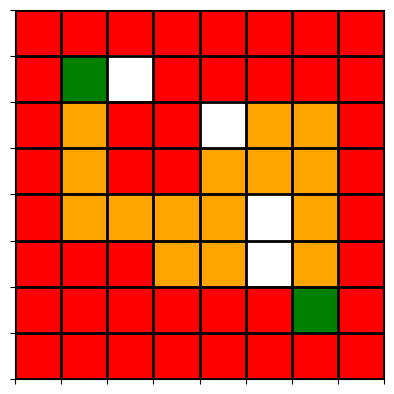

Write Python code to recreate this figure. (Note: this script raises an exception after producing the figure.)
import numpy as np
import copy
import matplotlib.pyplot as plt
from matplotlib import colors


class child:

    def __init__(self,fit,path):
        self.fit=fit
        self.path = path
#pop = yaratacağımız popülasyonun sayısı
def createPopulation(population,pop):
    for x in range(pop):
        population.append(child(0,np.random.randint(1,5,40)))

    return population


def createRoulette(population,roulette,pop):
    for x in range(pop):
        for y in range(10): #range'nin içi population[x].fit olacak fit değeri en başta 0 olduğu için şimdilik hata veriyor findFit fonksiyonunu kullakdıktan sonra çalışır
            roulette.append(x)

    return roulette

#öncesinde fite göre sort at
def nextGen(population,roulette,pop):  #yeni jenerasyonu bulma fonksiyonu
    newGen = []
    roulette = createRoulette(population,roulette,pop)
    for x in range(int(pop/2)):
        newGen.append(population[x])
    for x in range(int(pop/4)):

        random1 = roulette[np.random.randint(0,len(roulette))]
        random2 = roulette[np.random.randint(0,len(roulette))]
        randomGen = np.random.randint(0,40)
        newPerson = crossover(random1,random2,randomGen,population)
        newGen.append(newPerson)
        newPerson = crossover(random2,random1,randomGen,population)
        newGen.append(newPerson)
    for x in range(3):
        mut = np.random.randint(50,100)
        mutation(newGen[mut])
    return newGen

def crossover(random1,random2,randomGen,population):        #crossover fonksiyonu
    path = []
    for x in range(randomGen):
        path.append(population[random1].path[x])
    for x in range(randomGen,40):
        path.append(population[random2].path[x])
    newPerson = child(0,path)
    return newPerson

def mutation(person):       #mutasyon fonksiyonu
    random1 = np.random.randint(0,40)
    random2 = np.random.randint(0, 40)
    person.path[random1], person.path[random2] = person.path[random2], person.path[random1]

def findFit(person,maze):       #fit değerini bulma fonksiyonu (maze olmadığı için kontrol edemedim doğruluğu
    fit=0
    i=1
    j=1
    k=0
    while (maze[i][j] != 1 and (i!=len(maze)-2 or j!=len(maze)-2) and k < 40):
        maze[i][j] = 1 ## Daha onceden  geldigi yere tekrar gelmesin diye sanki burada engel varmıs gibi gosteriliyor.
        if (person.path[k] == 1):
            j=j-1
        elif (person.path[k] == 2):
            i=i-1
        elif (person.path[k] == 3):
            j=j+1
        elif (person.path[k] == 4):
            i=i+1
        fit = fit+1
        k=k+1
    if (i==len(maze)-2 and j==len(maze)-2):
        fit=fit+100000

    return fit

def printBest(person,maze):
    img = np.zeros((len(maze), len(maze), 3), dtype=np.uint8)
    i = 1
    j = 1
    for x in range(person.fit-100000):
        maze[i][j] = 2
        if (person.path[x] == 1):
            j=j-1
        elif (person.path[x] == 2):
            i=i-1
        elif (person.path[x] == 3):
            j=j+1
        elif (person.path[x] == 4):
            i=i+1
    for x in range(len(maze)-1):
        for y in range(len(maze)-1):
            if (maze[x][y]==0):
                img[x][y]=[255,255,255]

            elif (maze[x][y]==1):
                img[x][y]=[0,0,0]
            elif (maze[x][y]==2):
                img[x][y] = [100, 100, 100]
    return  img


# Jenerasyon sayısı önemli yani kaç tane jenerasyon yaratılacak yani döngü sayısı bir nevi
population = []
roulette = []
createPopulation(population,100)
copymaze = []
maze = [
        [1,1,1,1,1,1,1,1],
        [1,0,0,1,1,1,1,1],
        [1,0,1,1,0,0,0,1],
        [1,0,1,1,0,0,0,1],
        [1,0,0,0,0,0,0,1],
        [1,1,1,0,0,0,0,1],
        [1,1,1,1,1,1,0,1],
        [1,1,1,1,1,1,1,1]
        ]
while (population[0].fit < 100000):
    for x in (population):
        copymaze = copy.deepcopy(maze)
        x.fit=findFit(x,copymaze)
    population.sort(key=lambda x: x.fit,reverse=True)
    population=nextGen(population,roulette,100)
    print(population[0].fit)

print(population[0].path)
copymaze = copy.deepcopy(maze)
data = printBest(population[0],copymaze)

data = copy.deepcopy(maze)
data[1][1] = 8
data[len(data)-2][len(data[0])-2] = 8

chromosome = population[0].path
lenght = population[0].fit - 100000

k = 0
i,j = 1,1

while (i != len(data)-2 or j != len(data[0])-2):
    if chromosome[k] == 1:
        j = j - 1
    elif chromosome[k] == 2:
        i = i - 1
    elif chromosome[k] == 3:
        j = j + 1
    else:
        i = i + 1

    data[i][j] = 15
    k = k + 1

data[1][1] = 8
data[len(data)-2][len(data[0])-2] = 8

# create discrete colormap
cmap = colors.ListedColormap(['white', 'red', 'green', 'orange'])
bounds = [0,0.9, 5, 10, 20]
norm = colors.BoundaryNorm(bounds, cmap.N)

fig, ax = plt.subplots()
ax.imshow(data, cmap=cmap, norm=norm)

# draw gridlines
ax.grid(which='major', axis='both', linestyle='-', color='k', linewidth=2)
ax.set_xticks(np.arange(-.5, len(maze), 1));
ax.set_yticks(np.arange(-.5, len(maze), 1));

plt.setp(ax.get_xticklabels(), visible=False)
plt.setp(ax.get_yticklabels(), visible=False)

plt.show()

file_path = "path/to/file" + "_".join(chromosome) + ".png"

fig.savefig(file_path)